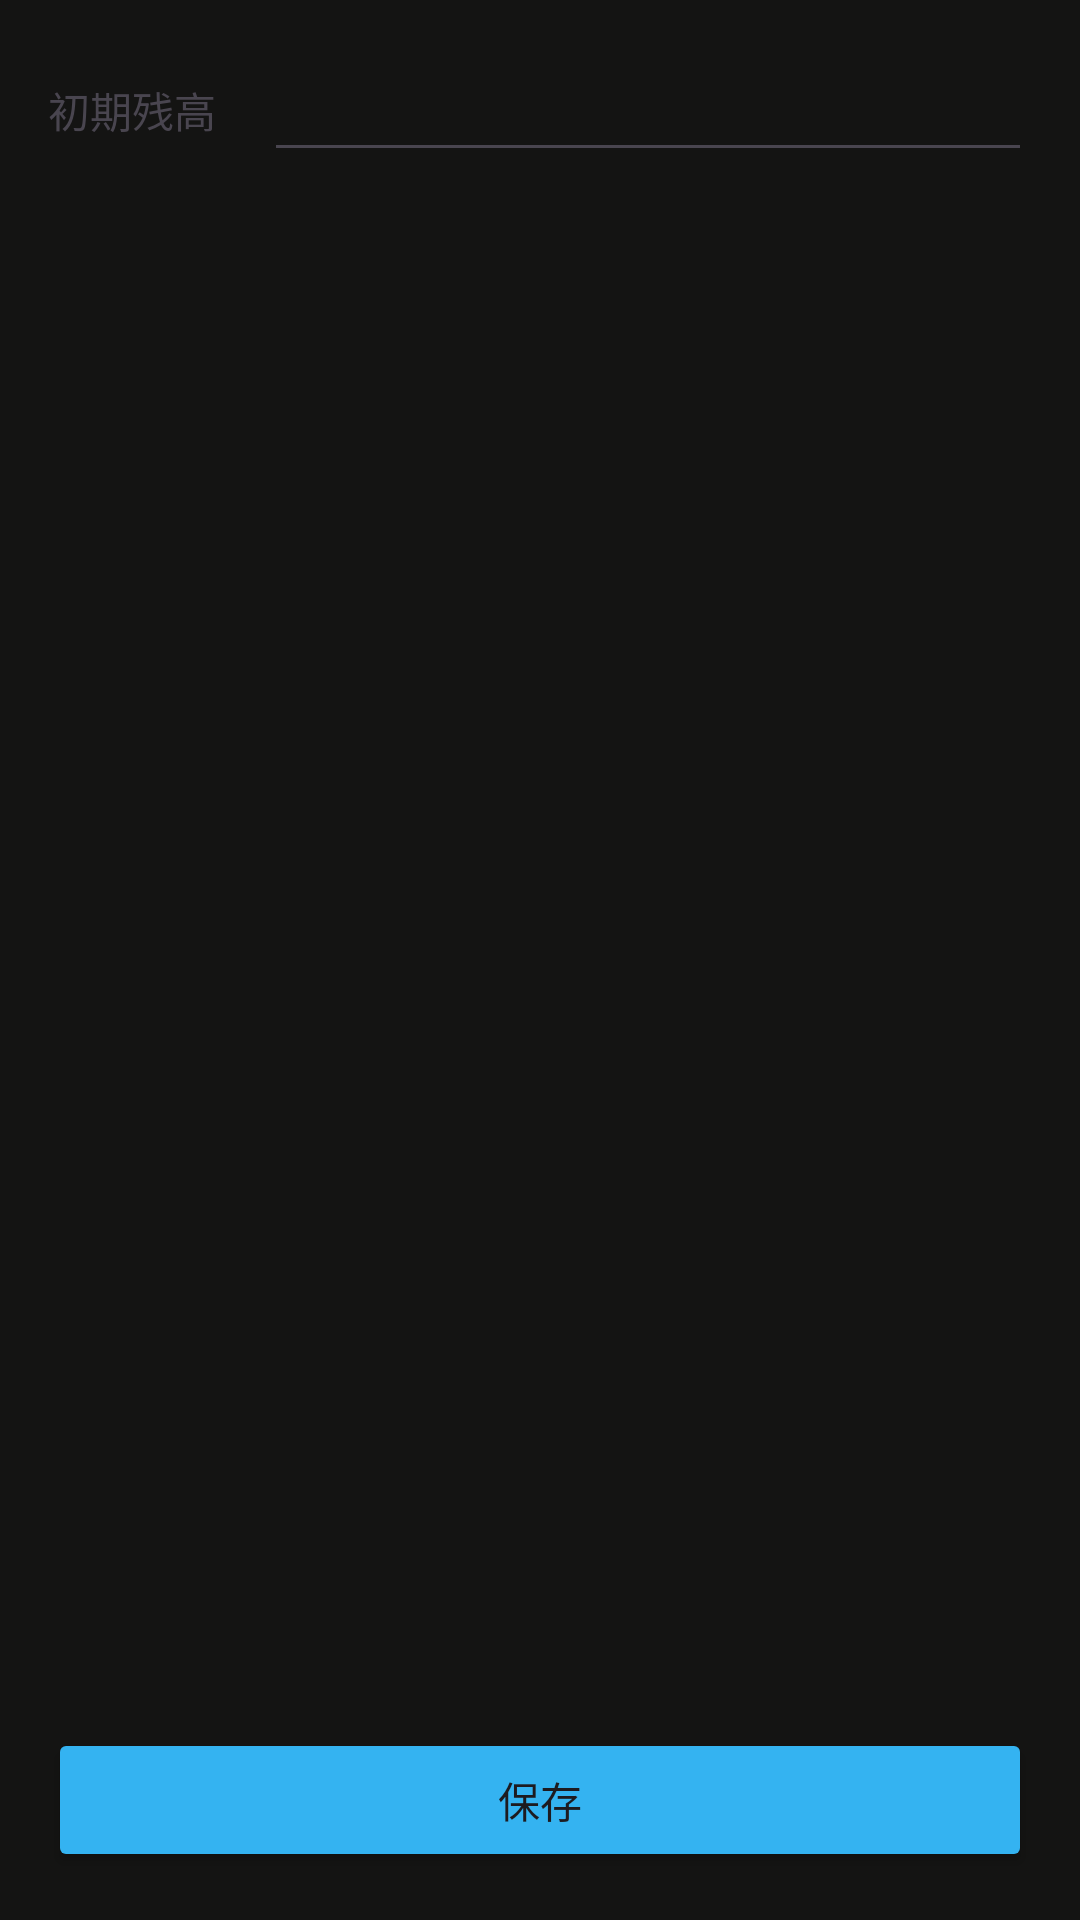

Layout XML and referenced resources for this Android screen:
<!-- AndroidManifest.xml: application theme Theme.HouseholdAccountBook -->
<!-- res/layout/fragment_balance_edit.xml -->
<?xml version="1.0" encoding="utf-8"?>
<androidx.constraintlayout.widget.ConstraintLayout xmlns:android="http://schemas.android.com/apk/res/android"
    xmlns:app="http://schemas.android.com/apk/res-auto"
    xmlns:tools="http://schemas.android.com/tools"
    android:layout_width="match_parent"
    android:layout_height="match_parent"
    android:background="@color/base_background">

    <TextView
        android:id="@+id/text1"
        android:layout_width="wrap_content"
        android:layout_height="wrap_content"
        android:layout_marginStart="16dp"
        android:textSize="14sp"
        android:text="初期残高"
        app:layout_constraintStart_toStartOf="parent"
        app:layout_constraintTop_toTopOf="@id/balance_amount_edit_text"
        app:layout_constraintBottom_toBottomOf="@id/balance_amount_edit_text"/>

    <EditText
        android:id="@+id/balance_amount_edit_text"
        android:layout_width="0dp"
        android:layout_height="wrap_content"
        android:inputType="number"
        android:layout_margin="16dp"
        android:layout_marginEnd="16dp"
        app:layout_constraintTop_toTopOf="parent"
        app:layout_constraintStart_toEndOf="@id/text1"
        app:layout_constraintEnd_toEndOf="parent" />

    <Button
        android:id="@+id/save_button"
        android:layout_width="0dp"
        android:layout_height="wrap_content"
        android:layout_margin="16dp"
        android:backgroundTint="@drawable/positive_button_state_color"
        android:text="保存"
        app:layout_constraintStart_toStartOf="parent"
        app:layout_constraintEnd_toEndOf="parent"
        app:layout_constraintBottom_toBottomOf="parent" />

</androidx.constraintlayout.widget.ConstraintLayout>
<!-- resources referenced by this layout -->
<resources>
  <color name="base_background">#141413</color>
  <!-- drawable positive_button_state_color (drawable) -->
  <?xml version="1.0" encoding="utf-8"?>
  <selector xmlns:android="http://schemas.android.com/apk/res/android">
      <item android:state_enabled="false" android:color="@color/disable_item_color"/>
      <item android:color="@color/positive_item_color"/>
  </selector>
  <style name="Theme.HouseholdAccountBook" parent="Base.Theme.HouseholdAccountBook" />
  <color name="disable_item_color">#333333</color>
  <color name="positive_item_color">#34b3f1</color>
  <style name="Base.Theme.HouseholdAccountBook" parent="Theme.Material3.DayNight.NoActionBar">
          
          
          <item name="bottomNavigationStyle" />
      </style>
</resources>
